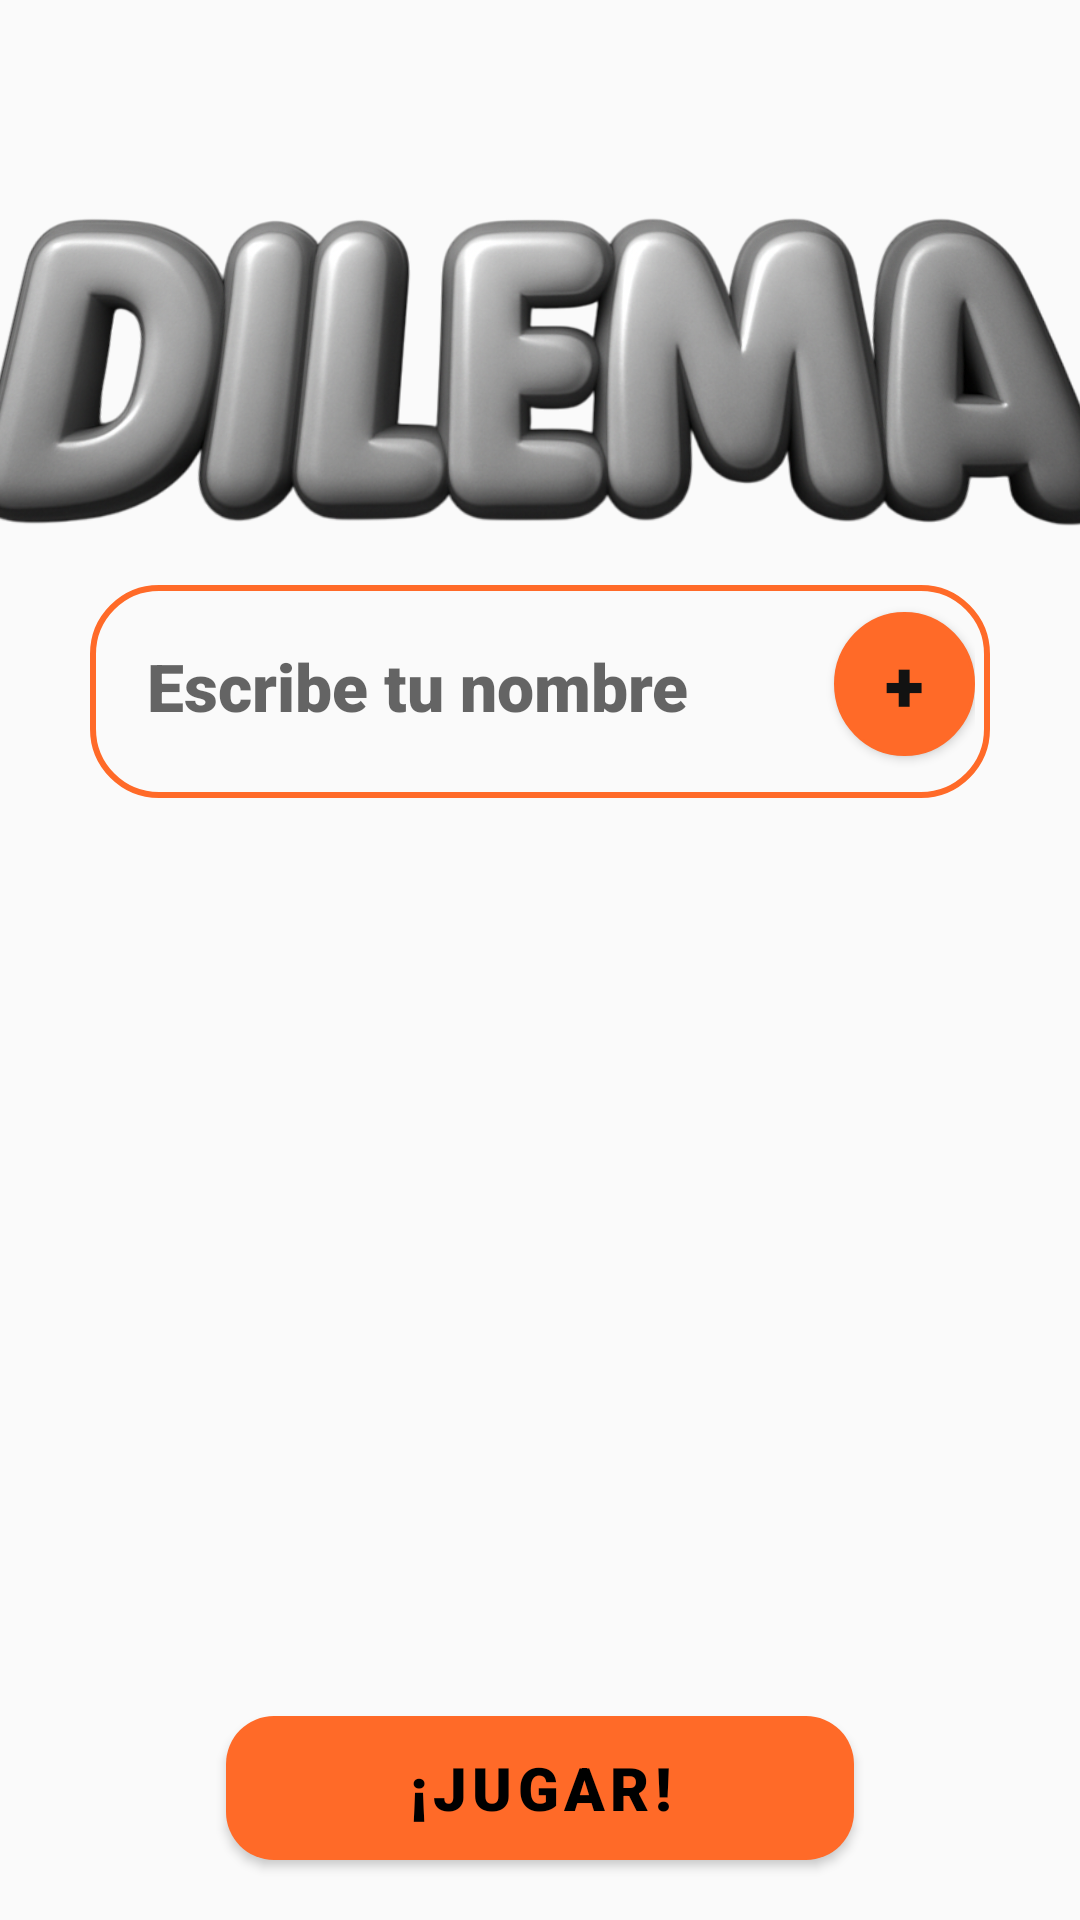

Write the Android layout XML for this screen, with the resource values it uses.
<!-- AndroidManifest.xml: application theme Theme.Dilema -->
<!-- res/layout/ventana_inicio.xml -->
<?xml version="1.0" encoding="utf-8"?>
<androidx.constraintlayout.widget.ConstraintLayout xmlns:android="http://schemas.android.com/apk/res/android"
    xmlns:app="http://schemas.android.com/apk/res-auto"
    xmlns:tools="http://schemas.android.com/tools"
    android:id="@+id/main"
    android:layout_width="match_parent"
    android:layout_height="match_parent"
    android:fitsSystemWindows="true"
    tools:context=".InterfazGUI.VentanaInicio"
   >

    <ImageView
        android:id="@+id/imageView"
        android:padding="10dp"
        android:layout_width="384dp"
        android:layout_height="153dp"
        android:layout_marginTop="40dp"
        android:rotationX="14"
        android:scaleX="1"
        android:src="@drawable/name"
        app:layout_constraintEnd_toEndOf="parent"
        app:layout_constraintHorizontal_bias="0.481"
        app:layout_constraintStart_toStartOf="parent"
        app:layout_constraintTop_toTopOf="parent" />

    
    <LinearLayout
        android:id="@+id/inputContainer"
        android:layout_width="0dp"
        android:layout_height="wrap_content"
        android:layout_marginHorizontal="30dp"
        android:layout_marginTop="2dp"
        android:background="@drawable/linear_bordered_background"
        android:orientation="horizontal"
        app:layout_constraintEnd_toEndOf="parent"
        app:layout_constraintHorizontal_bias="0.0"
        app:layout_constraintStart_toStartOf="parent"
        app:layout_constraintTop_toBottomOf="@+id/imageView">

        <EditText
            android:id="@+id/txtNombreJugador"
            android:layout_width="0dp"
            android:layout_height="wrap_content"
            android:layout_weight="1"
            android:fontFamily="sans-serif-black"
            android:background="@null"
            android:hint="Escribe tu nombre"
            android:inputType="textPersonName"
            android:padding="14dp"
            android:textSize="22dp" />

        <Button
            android:id="@+id/btnAgregar"
            android:layout_width="47dp"
            android:layout_height="wrap_content"
            android:padding="0dp"
            android:layout_marginBottom="13dp"
            android:background="@drawable/btn_circle_orange"
            android:text="+"
            android:textColor="@color/colorBackgroundDark"
            android:textSize="24dp"
            android:fontFamily="sans-serif-black"
            tools:src="@drawable/ic_action_name" />



    </LinearLayout>

    <ScrollView
        android:id="@+id/scrollView"
        android:layout_width="match_parent"
        android:layout_height="360dp"
        android:layout_marginHorizontal="90dp"
        android:layout_marginTop="12dp"
        app:layout_constraintEnd_toEndOf="parent"
        app:layout_constraintHorizontal_bias="0.497"
        app:layout_constraintStart_toStartOf="parent"
        app:layout_constraintTop_toBottomOf="@id/inputContainer">

        
        <LinearLayout
            android:id="@+id/listaJugadores"
            android:layout_width="match_parent"
            android:layout_height="wrap_content"
            android:orientation="vertical"
            android:paddingVertical="10dp"
            android:paddingTop="16dp"
            android:paddingBottom="16dp" />

    </ScrollView>

    <Button
        android:id="@+id/btnJugar"
        android:layout_width="wrap_content"
        android:layout_height="wrap_content"
        android:layout_margin="20dp"
        android:background="@drawable/btn_background"
        android:text="¡Jugar!"
        android:textSize="20sp"
        android:textColor="@android:color/black"
        android:paddingHorizontal="60dp"
        android:paddingVertical="8dp"
        android:fontFamily="sans-serif-black"
        app:layout_constraintBottom_toBottomOf="parent"
        app:layout_constraintStart_toStartOf="parent"
        app:layout_constraintEnd_toEndOf="parent"
        app:layout_constraintHorizontal_bias="0.5" />

</androidx.constraintlayout.widget.ConstraintLayout>
<!-- resources referenced by this layout -->
<resources>
  <color name="colorBackgroundDark">#121212</color>
  <!-- drawable btn_background (drawable) -->
  <?xml version="1.0" encoding="utf-8"?>
  <shape xmlns:android="http://schemas.android.com/apk/res/android"
      android:shape="rectangle">
  
      
      <solid android:color="@color/colorPrimaryVariant" />
  
      
      <corners android:radius="16dp" />
  </shape>
  <!-- drawable btn_circle_orange (drawable) -->
  <?xml version="1.0" encoding="utf-8"?>
  <shape xmlns:android="http://schemas.android.com/apk/res/android"
      android:shape="oval">
  
      
      <solid android:color="@color/colorPrimary" />
  
      
      <stroke
          android:width="1dp"
          android:color="@color/colorPrimaryVariant"
          />
  
  </shape>
  <!-- drawable linear_bordered_background (drawable) -->
  <?xml version="1.0" encoding="utf-8"?>
  <shape xmlns:android="http://schemas.android.com/apk/res/android"
      android:shape="rectangle">
  
      
      <solid android:color="@android:color/transparent" />
  
      
      <stroke
          android:width="2dp"
          android:color="@color/colorPrimary" /> 
  
      
      <corners android:radius="22dp" />
  
      
      <padding
          android:left="5dp"
          android:top="5dp"
          android:right="5dp"
          android:bottom="5dp" />
  </shape>
  <style name="Theme.Dilema" parent="Theme.MaterialComponents.DayNight.NoActionBar">
          
          <item name="colorPrimary">@color/colorPrimary</item>
          <item name="colorPrimaryVariant">@color/colorPrimaryVariant</item>
          <item name="colorSecondary">@color/colorSecondary</item>
  
          
          <item name="android:colorBackground">@color/colorBackgroundLight</item>
          <item name="colorSurface">@color/colorSurfaceLight</item>
  
          
          <item name="colorOnPrimary">@color/colorOnPrimary</item>
          <item name="colorOnBackground">@color/colorOnBackgroundLight</item>
          <item name="colorOnSurface">@color/colorOnSurfaceLight</item>
  
          
          <item name="cardViewStyle">@style/Widget.Dilema.CardView.Light</item>
  
          
          <item name="buttonStyle">@style/Widget.Dilema.Button</item>
      </style>
  <color name="colorPrimaryVariant">#E85C1F</color>
  <color name="colorPrimary">#FF6A28</color>
  <color name="colorSecondary">#FF8C42</color>
  <color name="colorBackgroundLight">#FAFAFA</color>
  <color name="colorSurfaceLight">#FFFFFF</color>
  <color name="colorOnPrimary">#FFFFFF</color>
  <color name="colorOnBackgroundLight">#1A1A1A</color>
  <color name="colorOnSurfaceLight">#2C2C2C</color>
  <style name="Widget.Dilema.CardView.Light" parent="Widget.MaterialComponents.CardView">
          <item name="cardBackgroundColor">@color/colorSurfaceLight</item>
          <item name="cardElevation">2dp</item>
          <item name="cardCornerRadius">8dp</item>
          
      </style>
  <style name="Widget.Dilema.Button" parent="Widget.MaterialComponents.Button">
          <item name="backgroundTint">@color/colorPrimary</item>
          <item name="android:textColor">@color/colorOnPrimary</item>
          <item name="cornerRadius">24dp</item>
      </style>
</resources>
